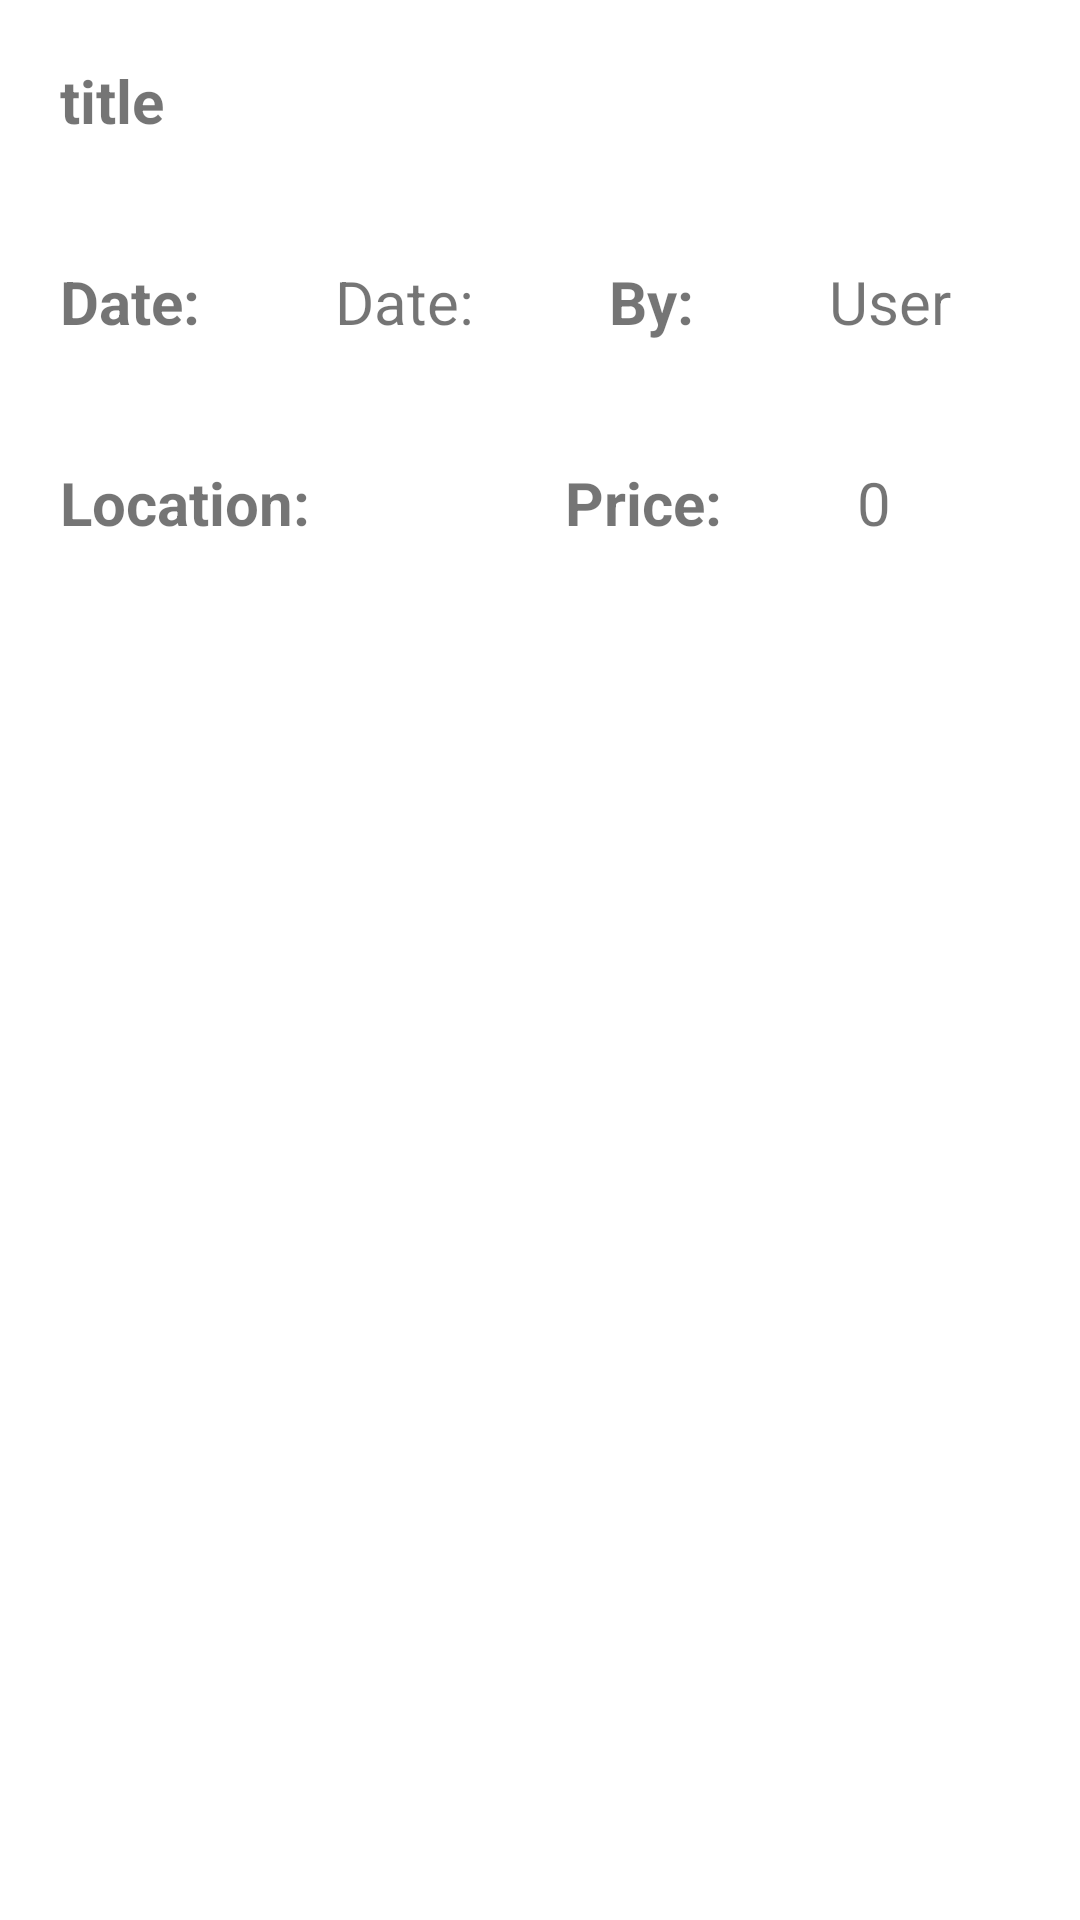

Write the Android layout XML for this screen, with the resource values it uses.
<!-- AndroidManifest.xml: application theme Theme.AnnouncementsApp -->
<!-- res/layout/list_announcement.xml -->
<?xml version="1.0" encoding="utf-8"?>
<LinearLayout xmlns:android="http://schemas.android.com/apk/res/android"
    xmlns:app="http://schemas.android.com/apk/res-auto"
    xmlns:tools="http://schemas.android.com/tools"
    android:layout_width="match_parent"
    android:layout_height="match_parent"
    android:orientation="vertical"
    android:background="@color/browser_actions_divider_color"
    android:layout_margin="10dp">

    <ImageView
        android:id="@+id/imageView2"
        android:layout_width="match_parent"
        android:layout_height="wrap_content"
        tools:srcCompat="@tools:sample/avatars" />

    <TextView
        android:id="@+id/an_title"
        android:layout_width="wrap_content"
        android:layout_height="wrap_content"
        android:layout_margin="20dp"
        android:text="title"
        android:textSize="20sp"
        android:textStyle="bold" />
    <LinearLayout
        android:layout_width="match_parent"
        android:layout_height="wrap_content">


        <TextView
            android:id="@+id/an_dateLbl"
            android:layout_width="wrap_content"
            android:layout_height="wrap_content"
            android:layout_margin="20dp"
            android:text="Date: "
            android:textStyle="bold"
            android:textSize="20sp" />

        <TextView
            android:id="@+id/an_date"
            android:layout_width="wrap_content"
            android:layout_height="wrap_content"
            android:layout_margin="20dp"
            android:text="Date: "
            android:textSize="20sp" />

        <TextView
            android:id="@+id/an_byLbl"
            android:layout_width="wrap_content"
            android:layout_height="wrap_content"
            android:layout_margin="20dp"
            android:text="By: "
            android:textStyle="bold"
            android:textSize="20sp" />

        <TextView
            android:id="@+id/an_by"
            android:layout_width="wrap_content"
            android:layout_height="wrap_content"
            android:layout_margin="20dp"
            android:layout_weight="1"
            android:text="User"
            android:textSize="20sp" />

    </LinearLayout>
    <LinearLayout
        android:layout_width="match_parent"
        android:layout_height="wrap_content">


        <TextView
            android:id="@+id/locationLbl"
            android:layout_width="wrap_content"
            android:layout_height="wrap_content"
            android:layout_margin="20dp"
            android:text="Location: "
            android:textStyle="bold"
            android:textSize="20sp" />

        <TextView
            android:id="@+id/an_location"
            android:layout_width="wrap_content"
            android:layout_height="wrap_content"
            android:layout_margin="20dp"
            android:text=""
            android:textSize="20sp" />

        <TextView
            android:id="@+id/an_PriceLbl"
            android:layout_width="wrap_content"
            android:layout_height="wrap_content"
            android:layout_margin="20dp"
            android:text="Price: "
            android:textStyle="bold"
            android:textSize="20sp" />

        <TextView
            android:id="@+id/an_price"
            android:layout_width="wrap_content"
            android:layout_height="wrap_content"
            android:layout_margin="20dp"
            android:layout_weight="1"
            android:text="0"
            android:textSize="20sp" />

    </LinearLayout>

</LinearLayout>
<!-- resources referenced by this layout -->
<resources>
  <style name="Theme.AnnouncementsApp" parent="Theme.MaterialComponents.DayNight.DarkActionBar">
          
          <item name="colorPrimary">@color/purple_500</item>
          <item name="colorPrimaryVariant">@color/purple_700</item>
          <item name="colorOnPrimary">@color/white</item>
          
          <item name="colorSecondary">@color/teal_200</item>
          <item name="colorSecondaryVariant">@color/teal_700</item>
          <item name="colorOnSecondary">@color/black</item>
          
          <item name="android:statusBarColor" tools:targetApi="l">?attr/colorPrimaryVariant</item>
          
      </style>
  <!-- not gathered from this repository: default colours our renderer supplied (Android Studio template values) -->
  <color name="purple_500">#FF6200EE</color>
  <color name="purple_700">#FF3700B3</color>
  <color name="teal_200">#FF03DAC5</color>
  <color name="teal_700">#FF018786</color>
  <color name="black">#FF000000</color>
  <color name="white">#FFFFFFFF</color>
</resources>
